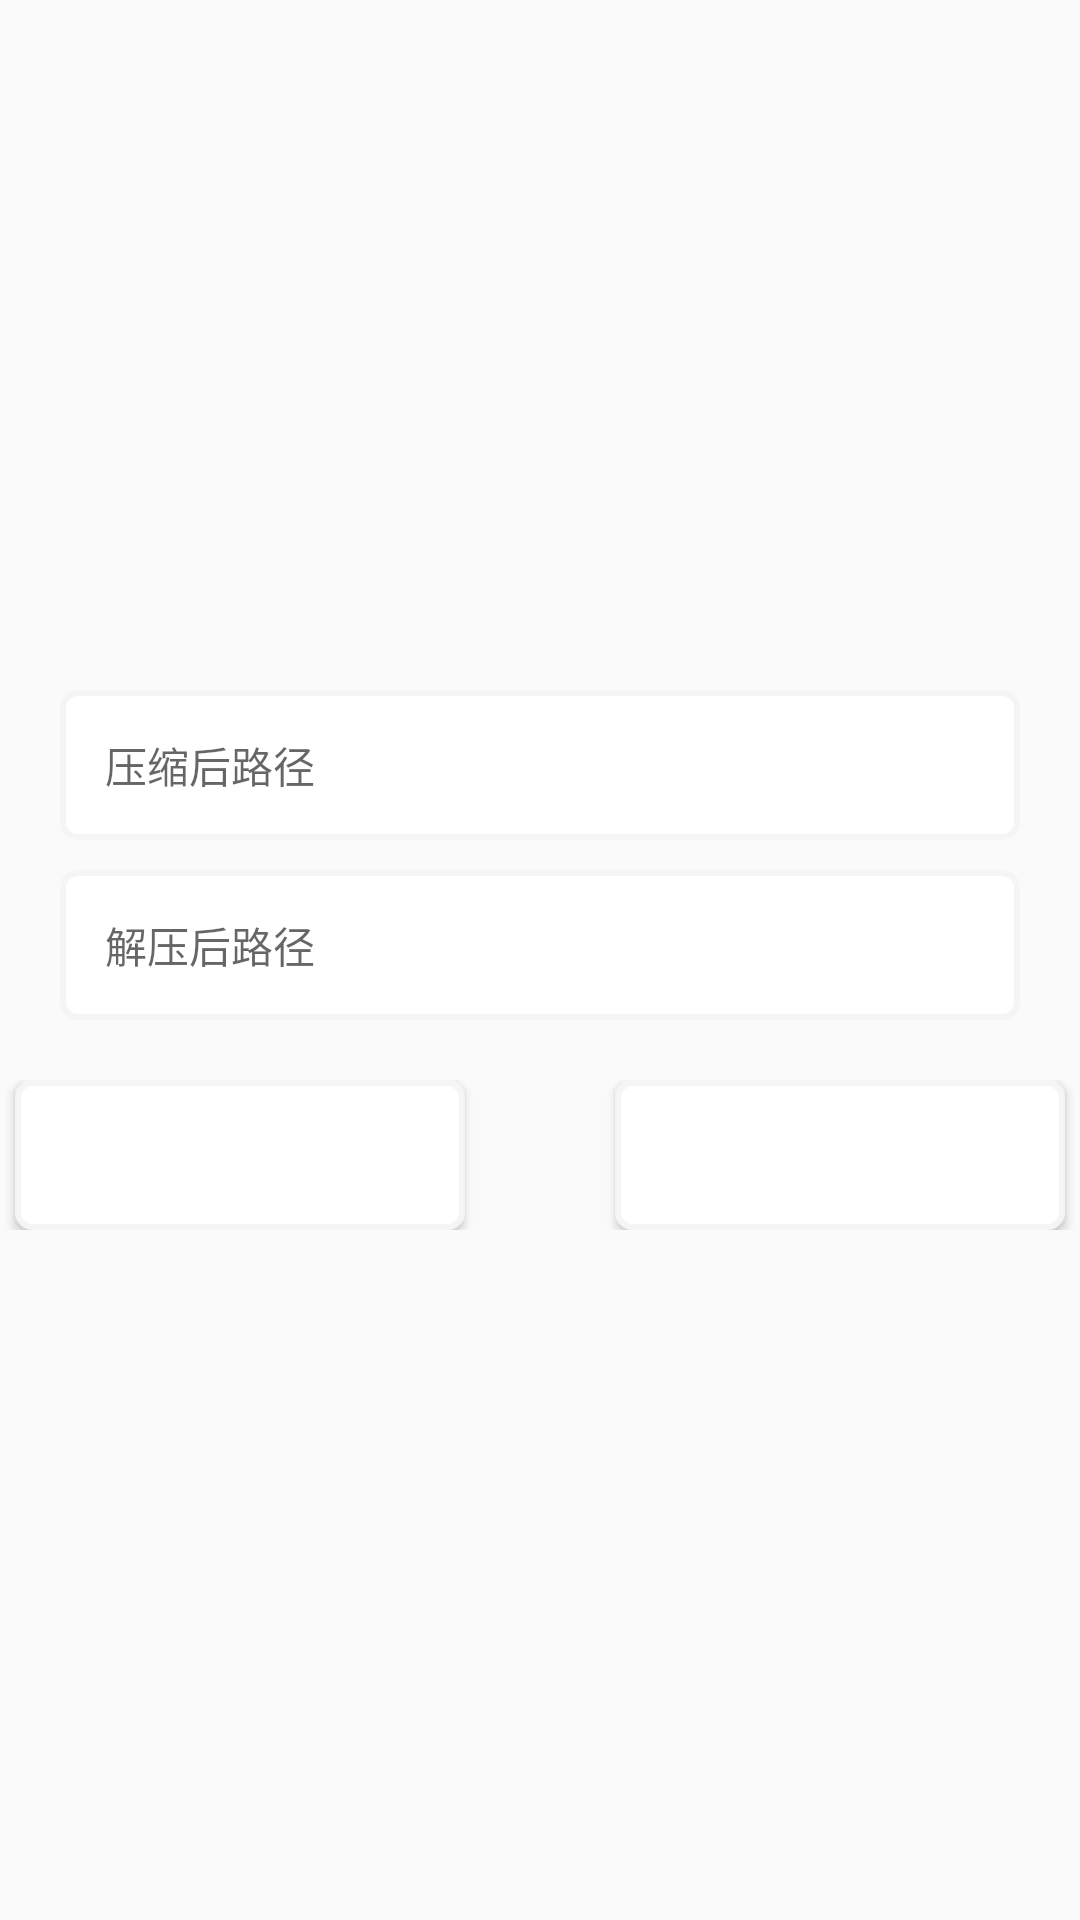

The Android layout XML behind this screen, and the referenced resources:
<!-- AndroidManifest.xml: application theme AppTheme -->
<!-- res/layout/activity_zip.xml -->
<?xml version="1.0" encoding="utf-8"?>
<LinearLayout xmlns:android="http://schemas.android.com/apk/res/android"
    xmlns:app="http://schemas.android.com/apk/res-auto"
    xmlns:tools="http://schemas.android.com/tools"
    android:layout_width="match_parent"
    android:layout_height="match_parent"
    android:orientation="vertical"
    android:gravity="center"
  >
    <Button
        android:id="@+id/btn_Testzip"
        android:layout_width="150dp"
        android:layout_height="50dp"
        android:layout_gravity="center_horizontal"
        android:layout_marginLeft="35dp"
        android:layout_marginRight="35dp"
        android:background="@drawable/bg_side_f2f2"
        android:text="生成一个文件夹"
        android:visibility="gone"
        android:textColor="@android:color/white"
        android:textSize="18sp" />
    <EditText
        android:id="@+id/et_user_zipPath"
        android:layout_width="match_parent"
        android:layout_height="50dp"
        android:background="@drawable/bg_side_f2f2"
        android:gravity="center_vertical"
        android:hint="压缩后路径"
        android:paddingLeft="15dp"
        android:layout_marginHorizontal="20dp"
        android:singleLine="true"
        android:textColor="@color/black"
        android:textSize="14sp" />
    
    <EditText
        android:id="@+id/et_unZipPath"
        android:layout_width="match_parent"
        android:layout_height="50dp"
        android:background="@drawable/bg_side_f2f2"
        android:gravity="center_vertical"
        android:hint="解压后路径"
        android:paddingLeft="15dp"
        android:layout_marginHorizontal="20dp"
        android:layout_marginTop="10dp"

        android:singleLine="true"
        android:textColor="@color/black"
        android:textSize="14sp" />

    <LinearLayout
        android:layout_width="wrap_content"
        android:layout_height="wrap_content"
        android:gravity="center_horizontal"
        android:layout_marginTop="20dp"
        android:orientation="horizontal">

        <Button
            android:id="@+id/btn_zip"
            android:layout_width="150dp"
            android:layout_height="50dp"
            android:layout_gravity="center_horizontal"
            android:layout_marginLeft="35dp"
            android:layout_marginRight="35dp"
            android:background="@drawable/bg_side_f2f2"
            android:text="压缩文件"
            android:textColor="@android:color/white"
            android:textSize="18sp" />
        <Button
            android:id="@+id/btn_unzip"
            android:layout_width="150dp"
            android:layout_height="50dp"
            android:layout_gravity="center_horizontal"
            android:layout_marginLeft="15dp"
            android:layout_marginRight="35dp"
            android:background="@drawable/bg_side_f2f2"
            android:text="解压文件"
            android:textColor="@android:color/white"
            android:textSize="18sp" />
    </LinearLayout>
</LinearLayout>
<!-- resources referenced by this layout -->
<resources>
  <color name="black">#383838</color>
  <!-- drawable bg_side_f2f2 (drawable) -->
  <?xml version="1.0" encoding="utf-8"?>
  <shape xmlns:android="http://schemas.android.com/apk/res/android"
      android:shape="rectangle">
      
      <solid android:color="@color/white"/>
      
      <stroke android:width="2dp" android:color="@color/color_f5f5"/>
      
      <corners android:radius="5dp" />
      
      
      
      
      
      <padding android:bottom="10dp"
          android:top="10dp"
          android:right="10dp"
          android:left="10dp"/>
  </shape>
  <style name="AppTheme" parent="Theme.AppCompat.Light.NoActionBar">
          
          <item name="colorPrimary">@color/colorPrimary</item>
          <item name="colorPrimaryDark">@color/colorPrimaryDark</item>
          <item name="colorAccent">@color/colorAccent</item>
      </style>
  <color name="white">#ffffffff</color>
  <color name="color_f5f5">  #F5F5F5</color>
  <color name="colorPrimary">#3F51B5</color>
  <color name="colorPrimaryDark">#303F9F</color>
  <color name="colorAccent">#FF4081</color>
</resources>
